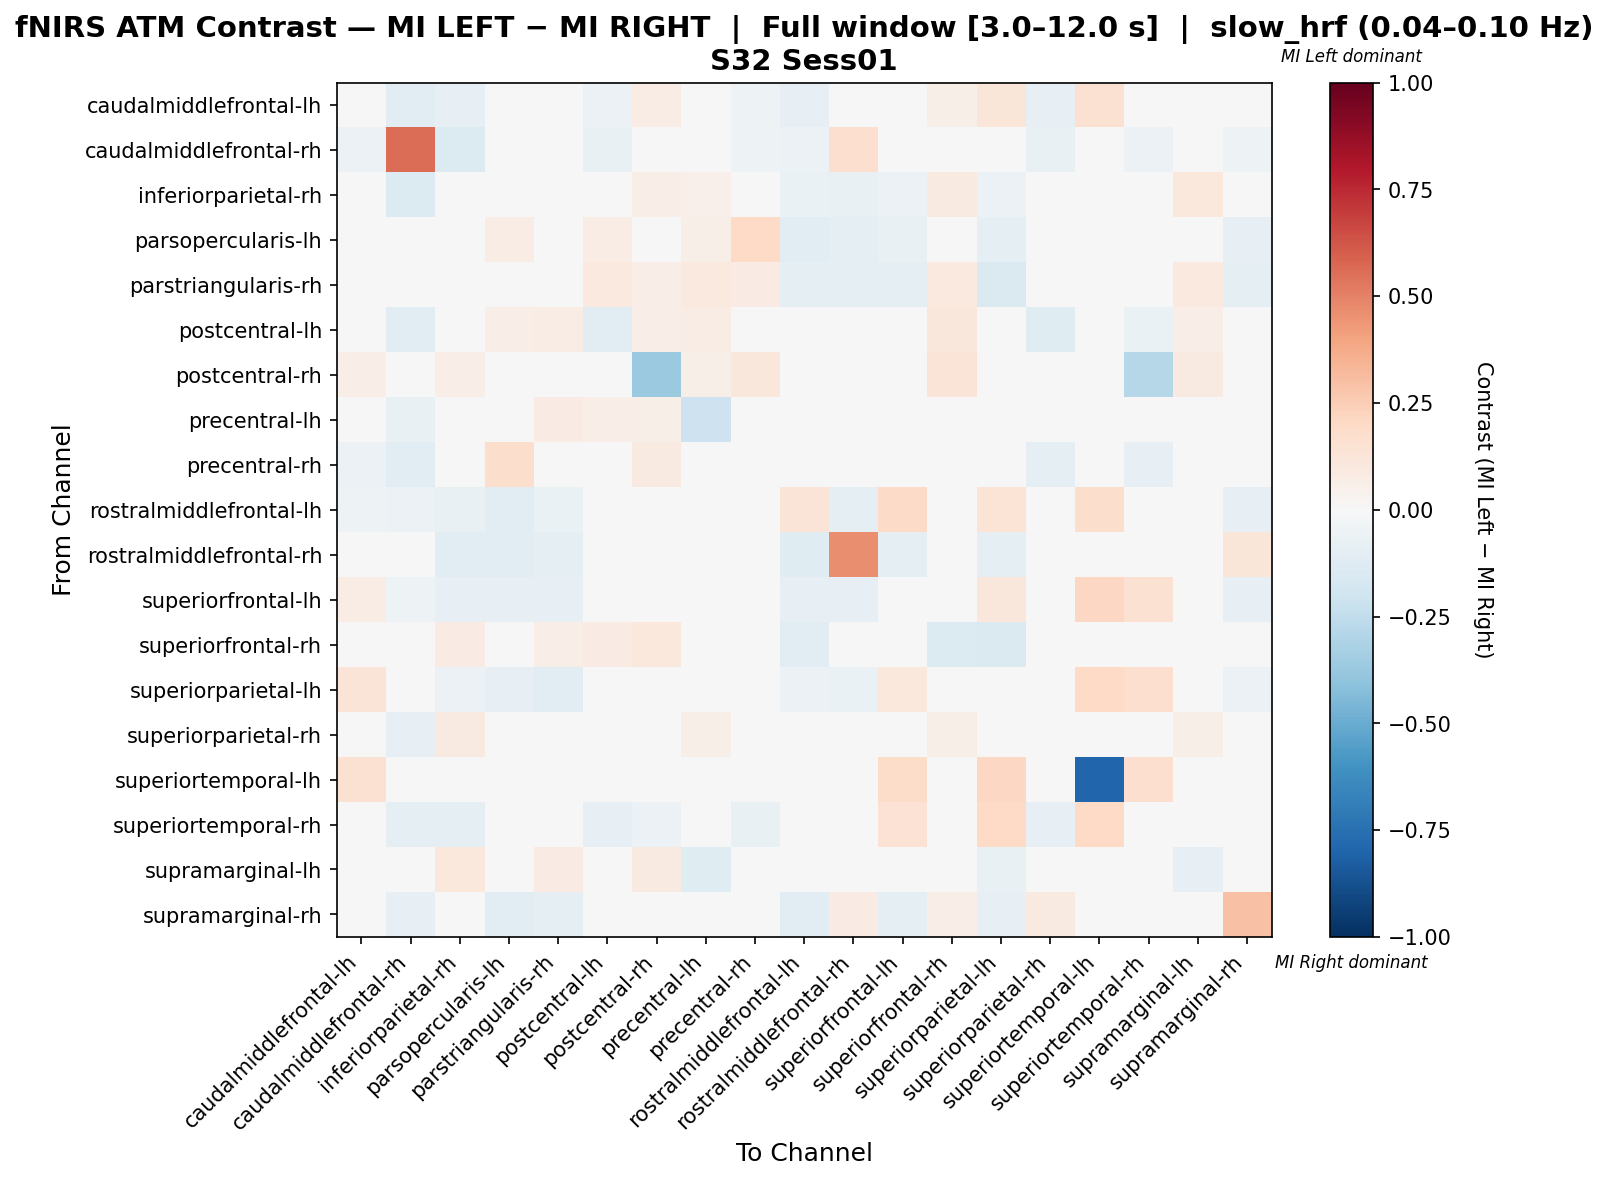

The data file committed next to this chart (first rows):
, caudalmiddlefrontal-lh, caudalmiddlefrontal-rh, inferiorparietal-rh, parsopercularis-lh, parstriangularis-rh, postcentral-lh, postcentral-rh, precentral-lh, precentral-rh, rostralmiddlefrontal-lh, rostralmiddlefrontal-rh, superiorfrontal-lh, superiorfrontal-rh, superiorparietal-lh, superiorparietal-rh, superiortemporal-lh, superiortemporal-rh, supramarginal-lh, supramarginal-rh
caudalmiddlefrontal-lh, 0.04287, -0.105, -0.085, 0.0, -0.005, -0.05701, 0.07471, -0.01, -0.05276, -0.08, 0.0, 0.02144, 0.05747, 0.1244, -0.08, 0.1552, -0.007069, 0.005747, 0.0
caudalmiddlefrontal-rh, -0.06034, 0.5618, -0.1351, -0.03736, -0.02874, -0.07759, 0.02857, -0.03161, -0.05172, -0.05747, 0.1711, -0.03736, -0.008621, -0.03736, -0.07759, 0.0, -0.05747, -0.008621, -0.0546
inferiorparietal-rh, -0.04021, -0.134, 0.02482, 0.004044, 0.02889, 0.04874, 0.06723, 0.05418, 0.04382, -0.06434, -0.07507, -0.05898, 0.09244, -0.0563, 0.0399, 0.0, -0.0429, 0.105, -0.03725
parsopercularis-lh, -0.003058, -0.04587, -0.01158, 0.07585, -0.01579, 0.07273, 0.02909, 0.05942, 0.2, -0.1162, -0.09174, -0.07339, 0.03967, -0.0948, 0.01058, 0.0, 0.0, 0.04768, -0.08257
parstriangularis-rh, -0.01064, -0.04255, 0.02553, -0.02023, 0.01698, 0.1, 0.06316, 0.09474, 0.08421, -0.08865, -0.0922, -0.09574, 0.1, -0.1454, -0.0005599, 0.0, 0.0, 0.1, -0.08865
postcentral-lh, -0.04058, -0.1096, 0.01052, 0.06615, 0.07393, -0.1019, 0.06853, 0.07055, 0.01373, 0.0, 0.0, 0.0, 0.1095, -0.0411, -0.1184, 0.0, -0.06849, 0.06718, 0.0
postcentral-rh, 0.06977, 0.009302, 0.06512, 0.02326, 0.04651, -0.03652, -0.3695, 0.05581, 0.1163, 0.0, 0.009302, 0.009302, 0.1256, 0.02791, 0.009302, 0.03256, -0.2823, 0.08837, 0.0
precentral-lh, -0.009699, -0.07534, 0.02521, 0.001863, 0.084, 0.06975, 0.06, -0.2059, 0.04581, 0.0, 0.0, 0.0, 0.03551, -0.02055, 0.0246, 0.0, 0.0, -0.03529, 0.0
precentral-rh, -0.05839, -0.1062, -0.03395, 0.1794, 0.04651, -0.03237, 0.09302, 0.03092, 0.0271, 0.0, 0.0, 0.0, 0.02016, -0.00625, -0.09882, 0.0, -0.08125, 0.02016, 0.0
rostralmiddlefrontal-lh, -0.05085, -0.06215, -0.07345, -0.1017, -0.06497, 0.0, 0.0, 0.0, 0.0, 0.1303, -0.0904, 0.1896, -0.04237, 0.1364, -0.0339, 0.1765, -0.03107, 0.0, -0.08192
rostralmiddlefrontal-rh, 0.0, 0.03193, -0.1061, -0.1061, -0.09091, 0.0, 0.01538, 0.0, 0.0, -0.1212, 0.4636, -0.09091, 0.004021, -0.08712, -0.04924, 0.0, 0.0, 0.01538, 0.1212
superiorfrontal-lh, 0.07235, -0.05137, -0.08219, -0.07877, -0.07877, 0.0, 0.0, 0.0, 0.0, -0.08446, -0.08219, 0.02995, 0.0, 0.112, -0.03082, 0.2042, 0.1523, 0.0, -0.08219
superiorfrontal-rh, 0.04152, -0.01439, 0.08304, -0.02778, 0.06574, 0.08514, 0.1038, 0.0001743, 0.0111, -0.1079, -0.02158, 0.00346, -0.1355, -0.1482, 0.01621, 0.02076, 0.00692, 0.003634, 0.01384
superiorparietal-lh, 0.1322, -0.04816, -0.06232, -0.08215, -0.1048, -0.02833, 0.02439, -0.01133, -0.005666, -0.0569, -0.06516, 0.1073, -0.04403, -0.02498, -0.0255, 0.2012, 0.1707, -0.01983, -0.05666
superiorparietal-rh, -0.04403, -0.07862, 0.09116, 0.03245, 0.01713, -0.03674, 0.02353, 0.06075, -0.01583, -0.04403, -0.04717, -0.03459, 0.06075, -0.03145, 0.0242, 0.0, -0.04717, 0.06075, 0.008916
superiortemporal-lh, 0.1497, 0.0, 0.0, 0.0, 0.0, 0.0, 0.02994, 0.0, 0.0, 0.02994, 0.0, 0.1856, 0.02395, 0.2096, 0.0, -0.7964, 0.1677, 0.0, 0.0
superiortemporal-rh, 0.02239, -0.0995, -0.08955, 0.0, 0.0, -0.08458, -0.06241, 0.0, -0.07463, -0.04023, 0.0, 0.1482, 0.0, 0.2029, -0.08458, 0.2029, -0.04088, 0.0, 0.0
supramarginal-lh, 0.008403, -0.02222, 0.105, 0.0005602, 0.07983, 0.006536, 0.09244, -0.1229, -0.001867, 0.0, 0.004202, 0.0, -0.006069, -0.07778, 0.01018, 0.0, 0.0, -0.08058, 0.004202
supramarginal-rh, 0.0, -0.0813, 0.0268, -0.1057, -0.0935, 0.0, 0.0, 0.0, 0.0, -0.1138, 0.0846, -0.09756, 0.0625, -0.0813, 0.09184, 0.0, 0.0, 0.01562, 0.2918
